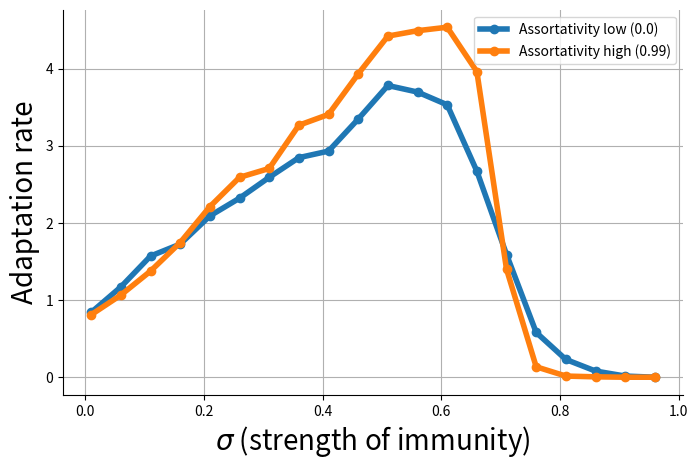

Here is the Python script that generated this plot:
import numpy as np
import matplotlib.pyplot as plt
# Low Assortativity (~0.0001 - 0.0017)
# beta_low = [0.10, 0.27, 0.44, 0.61, 0.79, 0.96, 1.13, 1.30, 1.47, 1.64, 1.81, 1.99, 2.16, 2.33, 2.50]
# prob_low = [0.000, 0.000, 0.000, 0.000, 0.000, 0.003, 0.023, 0.120, 0.253, 0.323, 0.450, 0.510, 0.530, 0.507, 0.503]

# # Medium-Low Assortativity (~0.33)
# beta_medlow = [0.10, 0.27, 0.44, 0.61, 0.79, 0.96, 1.13, 1.30, 1.47, 1.64, 1.81, 1.99, 2.16, 2.33, 2.50]
# prob_medlow = [0.000, 0.000, 0.000, 0.150, 0.460, 0.490, 0.680, 0.713, 0.773, 0.807, 0.820, 0.843, 0.873, 0.860, 0.837]

# # Medium-High Assortativity (~0.67)
# beta_medhigh = [0.10, 0.27, 0.44, 0.61, 0.79, 0.96, 1.13, 1.30, 1.47, 1.64, 1.81, 1.99, 2.16, 2.33, 2.50]
# prob_medhigh = [0.000, 0.000, 0.293, 0.563, 0.683, 0.797, 0.840, 0.870, 0.887, 0.923, 0.923, 0.963, 0.967, 0.963, 0.953]

# # High Assortativity (~0.99)
# beta_high = [0.10, 0.27, 0.44, 0.61, 0.79, 0.96, 1.13, 1.30, 1.47, 1.64, 1.81, 1.99, 2.16, 2.33, 2.50]
# prob_high = [0.000, 0.030, 0.533, 0.710, 0.840, 0.877, 0.907, 0.920, 0.957, 0.947, 0.983, 0.993, 1.000, 1.000, 1.000]

# assort_low = 0.000
# assort_medlow = 0.33
# assort_medhigh = 0.67
# assort_high = 0.99

# plt.figure(figsize=(10, 6))

# plt.plot(beta_low, prob_low, marker='o', linestyle='-', linewidth=4, label=f"{assort_low}")
# plt.plot(beta_medlow, prob_medlow, marker='o', linestyle='-', linewidth=4, label=f"{assort_medlow}")
# plt.plot(beta_medhigh, prob_medhigh, marker='o', linestyle='-', linewidth=4, label=f"{assort_medhigh}")
# plt.plot(beta_high, prob_high, marker='o', linestyle='-', linewidth=4, label=f"{assort_high}")

#     # -------------------------
#     # Plot Outbreak Probability vs. Beta
#     # -------------------------
# plt.xlabel(r"$\beta$ (Infection Rate)", fontsize=20)
# plt.ylabel("Probability of Outbreak", fontsize=20)
# plt.title("Outbreak Probability vs. Beta for Different Assortativities", fontsize=20)
# plt.legend(title="Assortativity", fontsize=18)
# plt.grid(True)
# # plt.ylim([-0.01, 1.02])
# ax = plt.gca()
# ax.spines['top'].set_visible(False)
# ax.spines['right'].set_visible(False)
# plt.show()

# betas = [0.10, 0.27, 0.44, 0.61, 0.79, 0.96, 1.13, 1.30, 1.47, 1.64, 1.81, 1.99, 2.16, 2.33, 2.50]

# outbreak_probabilities_1 = [0.000, 0.000, 0.327, 1.437, 2.110, 2.797, 3.063, 3.363, 3.490, 3.593, 3.857, 3.843, 3.637, 3.337, 2.960] 
# outbreak_probabilities_2 = [0.000, 0.007, 0.633, 2.320, 3.153, 3.583, 4.020, 4.267, 4.470, 4.680, 4.637, 4.790, 4.387, 3.950, 3.520]

# a_1 = 0.00
# a_2 = 0.99
# plt.figure(figsize=(8, 5))
# plt.plot(np.array(betas), outbreak_probabilities_1, marker='o', linestyle='-',  linewidth=4, label=f"Assortativity low ({a_1})")
# plt.plot(np.array(betas), outbreak_probabilities_2, marker='o', linestyle='-', linewidth=4, label=f"Assortativity high ({a_2})")
# #plt.plot(np.array(betas)/params["gamma"], outbreak_probabilities_2, marker='o', linestyle='-', label=f"Assortativity low")

# plt.xlabel(r"$\beta$ (Infection Rate)", fontsize=20)
# plt.ylabel("Adaptation rate", fontsize=20)
# plt.grid(True)
# # plt.ylim([-0.01, 1.02])
# # ax = plt.gca()
# # ax.spines['top'].set_visible(False)
# # ax.spines['right'].set_visible(False)
# plt.title("Adaptation rate vs. Beta for Different Assortativities", fontsize=20)
# #plt.ylim([-0.01, 1.02])
# plt.legend()
# plt.show()


## Plotting the adaptation rate vs. beta for different assortativities for Case 4 Endemic

# betas = [0.10, 0.27, 0.44, 0.61, 0.79, 0.96, 1.13, 1.30, 1.47, 1.64, 1.81, 1.99, 2.16, 2.33, 2.50]
# outbreak_probabilities_1 = [0.000, 0.000, 0.057, 0.150, 0.300, 0.493, 0.577, 0.747, 0.850, 0.900, 1.000, 0.950, 1.000, 1.013, 1.033]
# outbreak_probabilities_2 = [0.000, 0.000, 0.110, 0.270, 0.407, 0.520, 0.607, 0.773, 0.810, 0.917, 0.890, 0.973, 1.030, 1.057, 1.123]
# a_1 = 0.00
# a_2 = 0.99
# # -------------------------
# # Plotting the Results 2 # recall that the sigma parameter controls the strength of immunity (vaccinated/recovered)
# # -------------------------
# plt.figure(figsize=(8, 5))
# plt.plot(np.array(betas), outbreak_probabilities_1, marker='o', linestyle='-', linewidth=4, label=f"Assortativity low ({a_1})")
# plt.plot(np.array(betas), outbreak_probabilities_2, marker='o', linestyle='-', linewidth=4,label=f"Assortativity high ({a_2})")
# #plt.plot(np.array(betas)/params["gamma"], outbreak_probabilities_2, marker='o', linestyle='-', label=f"Assortativity low")

# plt.xlabel(r"$\beta$ (Infection Rate)", fontsize=20)
# plt.ylabel("Adaptation rate", fontsize=20)
# plt.grid(True)
# # plt.ylim([-0.01, 1.02])
# ax = plt.gca()
# ax.spines['top'].set_visible(False)
# ax.spines['right'].set_visible(False)
# plt.title("Adaptation rate vs. Beta for Different Assortativities", fontsize=20)
# #plt.ylim([-0.01, 1.02])
# plt.legend()
# plt.show()


## Phylodyanic Curve Case 4
# 

# outbreak_probabilities_1 = [0.745,0.650,0.720,0.605,0.570,0.535,0.550,0.460,0.365,0.335,0.240,0.185,0.140,0.085,0.235,0.285,0.140,0.075,0.005,0.000]
# outbreak_probabilities_2 = [0.780,0.750,0.695,0.710,0.705,0.655,0.515,0.480,0.470,0.345,0.295,0.305,0.275,0.835,0.635,0.045,0.000,0.000,0.000,0.000]
# sigmas = [0.01, 0.06, 0.11, 0.16, 0.21, 0.26, 0.31, 0.36, 0.41, 0.46, 0.51, 0.56, 0.61, 0.66, 0.71, 0.76, 0.81, 0.86, 0.91, 0.96]
# a_1 = 0.00
# a_2 = 0.99

# plt.figure(figsize=(8, 5))
# plt.plot(np.array(sigmas), outbreak_probabilities_1, marker='o', linestyle='-', linewidth=4, label=f"Assortativity low ({a_1})")
# plt.plot(np.array(sigmas), outbreak_probabilities_2, marker='o', linestyle='-', linewidth=4, label=f"Assortativity high ({a_2})")
# #plt.plot(np.array(betas)/params["gamma"], outbreak_probabilities_2, marker='o', linestyle='-', label=f"Assortativity low")
# plt.xlabel(r"$\sigma$ (strength of immunity)", fontsize=20)
# plt.ylabel("Adaptation rate", fontsize=20)
# plt.grid(True)
# ax = plt.gca()
# ax.spines['top'].set_visible(False)
# ax.spines['right'].set_visible(False)
# #plt.ylim([-0.01, 1.02])
# plt.legend()
# plt.show()

## Phylodyanimc Curve Case 2
outbreak_probabilities_1 = [0.840,1.170,1.570,1.725,2.090,2.320,2.590,2.845,2.930,3.345,3.780,3.695,3.530,2.670,1.590,0.580,0.230,0.080,0.015,0.000]
outbreak_probabilities_2 = [0.810,1.065,1.375,1.745,2.210,2.590,2.705,3.265,3.405,3.930,4.420,4.490,4.535,3.960,1.400,0.135,0.015,0.005,0.000,0.000]

# outbreak_probabilities_1 = [0.585,0.750,1.100,1.345,1.605,1.880,2.005,2.095,2.160,2.070,2.010,1.815,1.165,0.610,0.295,0.055,0.010,0.000,0.000,0.000]
# outbreak_probabilities_2 = [0.560,0.760,1.075,1.345,1.725,1.950,2.365,2.435,2.915,2.760,2.910,2.415,1.285,0.285,0.085,0.010,0.010,0.000,0.000,0.000]
sigmas = [0.01, 0.06, 0.11, 0.16, 0.21, 0.26, 0.31, 0.36, 0.41, 0.46, 0.51, 0.56, 0.61, 0.66, 0.71, 0.76, 0.81, 0.86, 0.91, 0.96]
a_1 = 0.00
a_2 = 0.99

plt.figure(figsize=(8, 5))
plt.plot(np.array(sigmas), outbreak_probabilities_1, marker='o', linestyle='-', linewidth=4, label=f"Assortativity low ({a_1})")
plt.plot(np.array(sigmas), outbreak_probabilities_2, marker='o', linestyle='-', linewidth=4, label=f"Assortativity high ({a_2})")
#plt.plot(np.array(betas)/params["gamma"], outbreak_probabilities_2, marker='o', linestyle='-', label=f"Assortativity low")
plt.xlabel(r"$\sigma$ (strength of immunity)", fontsize=20)
plt.ylabel("Adaptation rate", fontsize=20)
plt.grid(True)
ax = plt.gca()
ax.spines['top'].set_visible(False)
ax.spines['right'].set_visible(False)
#plt.ylim([-0.01, 1.02])
plt.legend()
plt.show()

## Philodynaimc Curve Case 1
